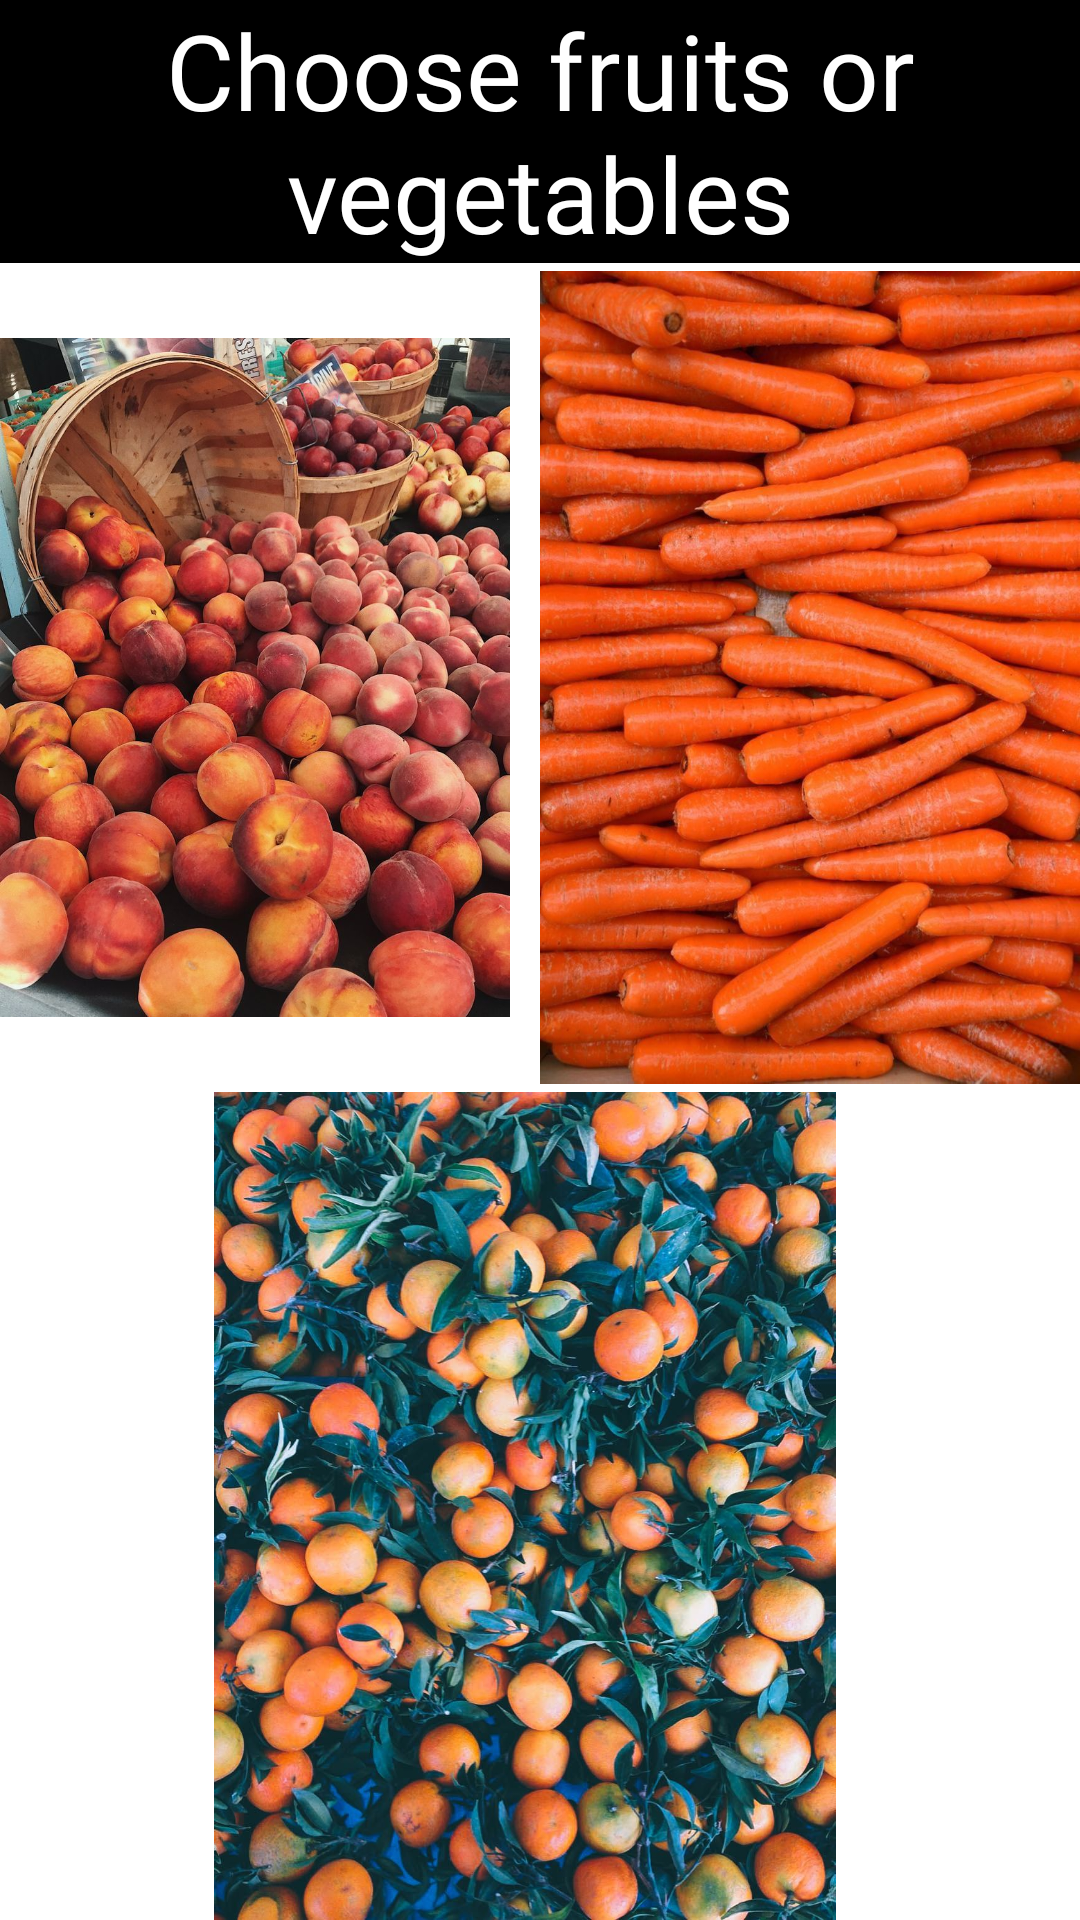

Android layout source for this screen:
<!-- AndroidManifest.xml: application theme Theme.NewFYP -->
<!-- res/layout/activity_fruits.xml -->
<?xml version="1.0" encoding="utf-8"?>
<LinearLayout xmlns:android="http://schemas.android.com/apk/res/android"
    xmlns:app="http://schemas.android.com/apk/res-auto"
    xmlns:tools="http://schemas.android.com/tools"
    android:layout_width="match_parent"
    android:layout_height="match_parent"
    tools:context=".Common.Fruits"
    android:orientation="vertical">
    <TextView
        android:layout_width="match_parent"
        android:layout_height="wrap_content"
        android:background="@color/black"
        android:fontFamily="@font/alex_brush"

        android:text="Choose fruits or vegetables"
        android:textColor="@color/white"
        android:textSize="35dp"
        android:textAlignment="center"/>

    <LinearLayout
        android:layout_width="wrap_content"
        android:layout_height="wrap_content"
        android:layout_weight="1"
        android:orientation="horizontal">
        <ImageView
            android:layout_width="wrap_content"
            android:layout_height="match_parent"
            android:src="@drawable/fruit1"
            android:layout_weight="1"
            android:layout_marginRight="10dp">

        </ImageView>
        <ImageView
            android:layout_width="wrap_content"
            android:layout_height="match_parent"
            android:src="@drawable/veg1"
            android:layout_weight="1">

        </ImageView>

    </LinearLayout>
    <LinearLayout
        android:layout_width="wrap_content"
        android:layout_height="wrap_content"
        android:layout_weight="1"
        android:orientation="horizontal">
        <ImageView
            android:layout_width="wrap_content"
            android:layout_height="match_parent"
            android:src="@drawable/veg2"
            android:layout_weight="1"
            android:layout_marginRight="10dp">

        </ImageView>
        <ImageView
            android:layout_width="wrap_content"
            android:layout_height="match_parent"
            android:src="@drawable/fruit2"
            android:layout_weight="1">

        </ImageView>

    </LinearLayout>

</LinearLayout>
<!-- resources referenced by this layout -->
<resources>
  <color name="black">#FF000000</color>
  <color name="white">#FFFFFFFF</color>
  <!-- drawable fruit1: jpg bitmap (drawable-v24, 144611 bytes) -->
  <!-- drawable veg1: jpg bitmap (drawable-v24, 131402 bytes) -->
  <!-- drawable veg2: jpg bitmap (drawable-v24, 219637 bytes) -->
  <style name="Theme.NewFYP" parent="Theme.MaterialComponents.DayNight.NoActionBar">
          
          <item name="colorPrimary">@color/purple_500</item>
          <item name="colorPrimaryVariant">@color/purple_700</item>
          <item name="colorOnPrimary">@color/white</item>
          
          <item name="colorSecondary">@color/teal_200</item>
          <item name="colorSecondaryVariant">@color/teal_700</item>
          <item name="colorOnSecondary">@color/black</item>
          
          <item name="android:statusBarColor" tools:targetApi="l">?attr/colorPrimaryVariant</item>
          
      </style>
  <color name="purple_500">#FF6200EE</color>
  <color name="purple_700">#FF3700B3</color>
  <color name="teal_200">#FF03DAC5</color>
  <color name="teal_700">#FF018786</color>
</resources>
